The GitHub repository 7070sumit/Fracture-Analysis contains a labelled image folder "data" with 2 categories: fractured, normal. Examples follow, each with its label.

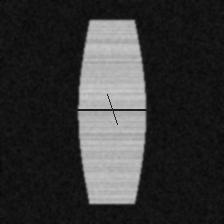
Label: fractured

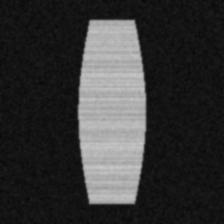
Label: normal

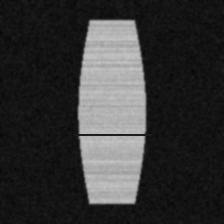
Label: fractured

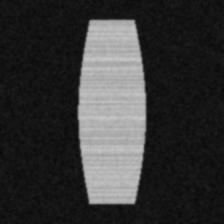
Label: normal
